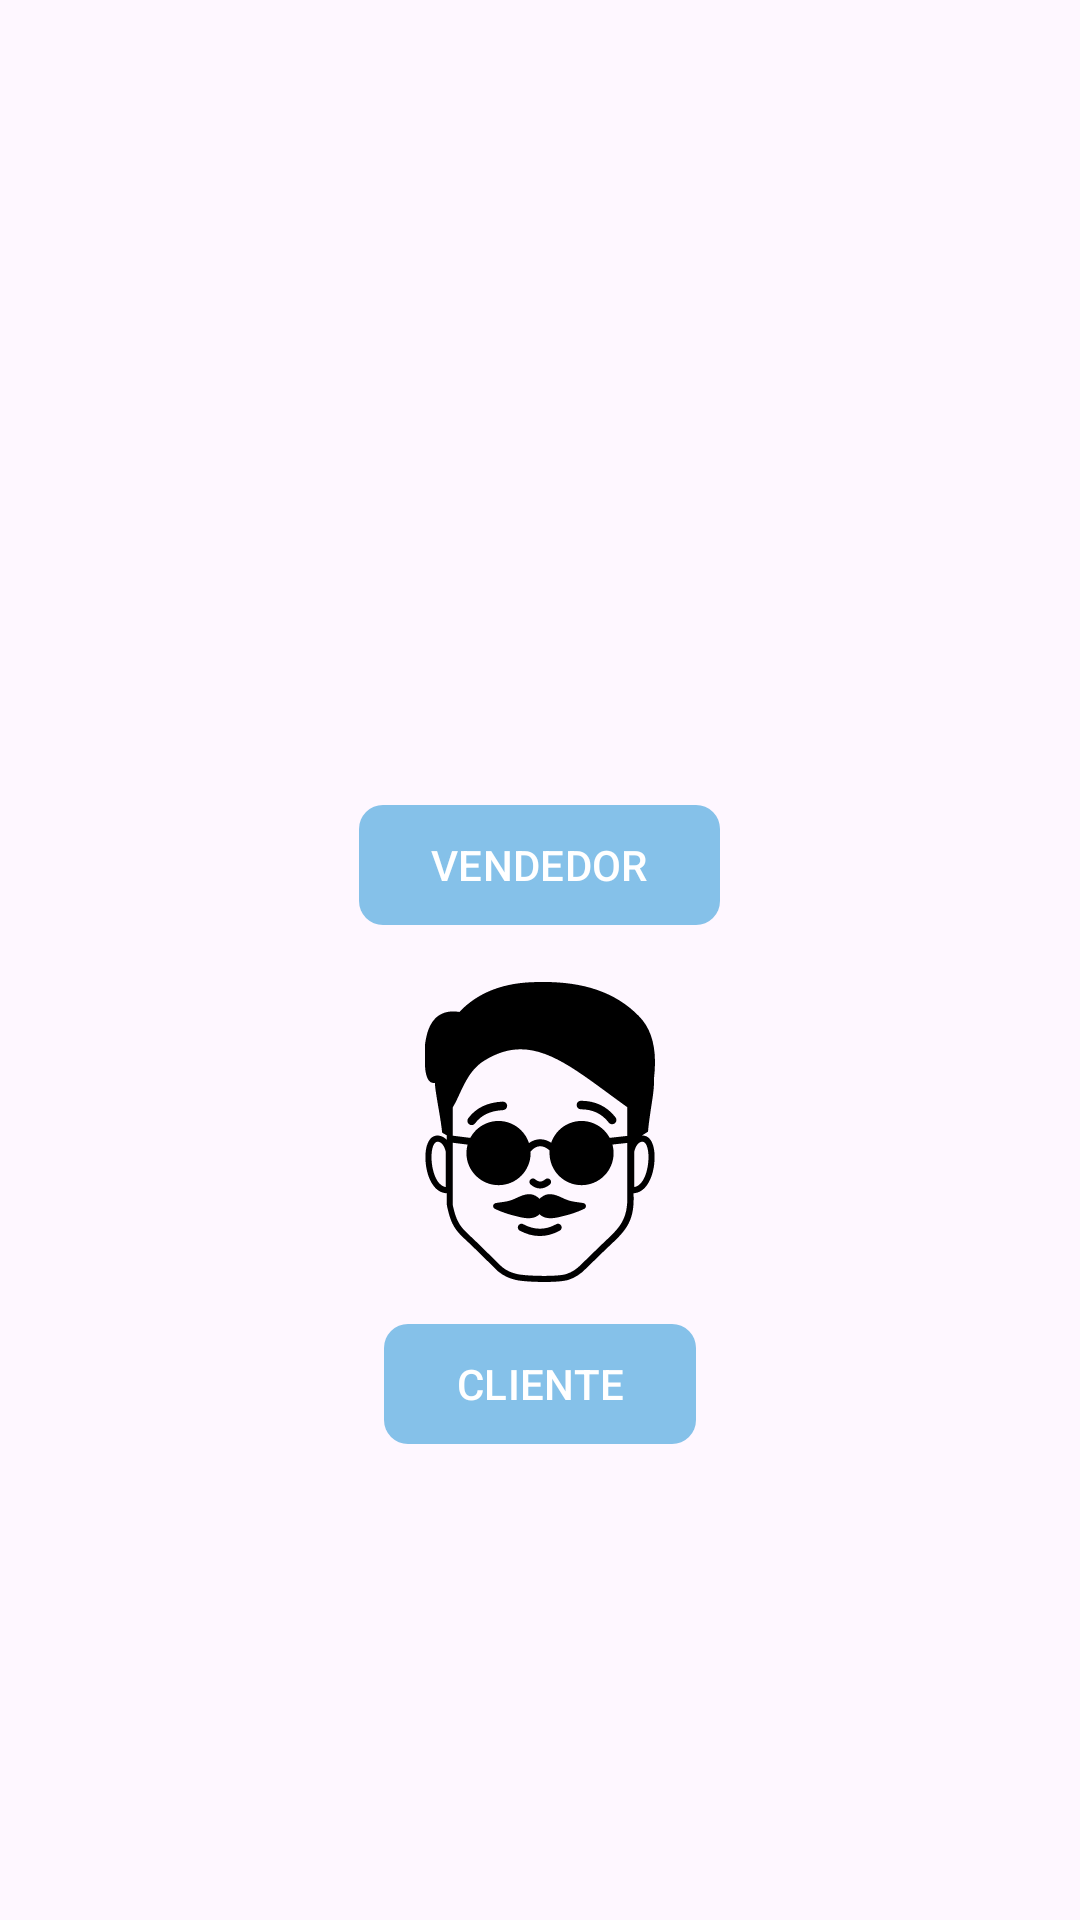

Android layout source for this screen:
<!-- AndroidManifest.xml: application theme Theme.SistemaDeFacturacionPruni -->
<!-- res/layout/activity_seleccionar_tipo.xml -->
<?xml version="1.0" encoding="utf-8"?>
<androidx.constraintlayout.widget.ConstraintLayout
    xmlns:android="http://schemas.android.com/apk/res/android"
    xmlns:app="http://schemas.android.com/apk/res-auto"
    xmlns:tools="http://schemas.android.com/tools"
    android:id="@+id/main"
    android:layout_width="match_parent"
    android:layout_height="match_parent"
    tools:context=".SeleccionarTipoActivity">
    <androidx.appcompat.widget.LinearLayoutCompat
        android:layout_width="match_parent"
        android:layout_height="match_parent"
        android:orientation="vertical"
        android:gravity="center">
        <androidx.appcompat.widget.AppCompatImageView
            android:layout_width="100dp"
            android:layout_height="100dp"
            android:src="@drawable/login_vendedor"/>
        <com.google.android.material.button.MaterialButton
            android:text="@string/tipoVendedor"
            android:layout_width="wrap_content"
            android:layout_height="wrap_content"
            android:id="@+id/TipoVendedor"
            app:cornerRadius="8dp"
            android:textAllCaps="true"
            android:layout_marginTop="10dp"/>

        <androidx.appcompat.widget.AppCompatImageView
            android:layout_width="100dp"
            android:layout_height="100dp"
            android:layout_marginTop="15dp"
            android:src="@drawable/login_cliente_icono"/>
        <com.google.android.material.button.MaterialButton
            android:text="@string/tipoCliente"
            android:layout_width="wrap_content"
            android:layout_height="wrap_content"
            android:id="@+id/tipoCliente"
            app:cornerRadius="8dp"
            android:textAllCaps="true"
            android:layout_marginTop="10dp"/>



    </androidx.appcompat.widget.LinearLayoutCompat>


</androidx.constraintlayout.widget.ConstraintLayout>
<!-- resources referenced by this layout -->
<resources>
  <!-- drawable login_cliente_icono: vector/xml drawable (drawable, 4893 chars, omitted) -->
  <string name="tipoCliente">Cliente</string>
  <string name="tipoVendedor">Vendedor</string>
  <style name="Theme.SistemaDeFacturacionPruni" parent="Base.Theme.SistemaDeFacturacionPruni" />
  <style name="Base.Theme.SistemaDeFacturacionPruni" parent="Theme.Material3.DayNight.NoActionBar">
          
          <item name="colorPrimary">@color/celeste_claro</item>
      </style>
  <color name="celeste_claro">#85c1e9</color>
</resources>
